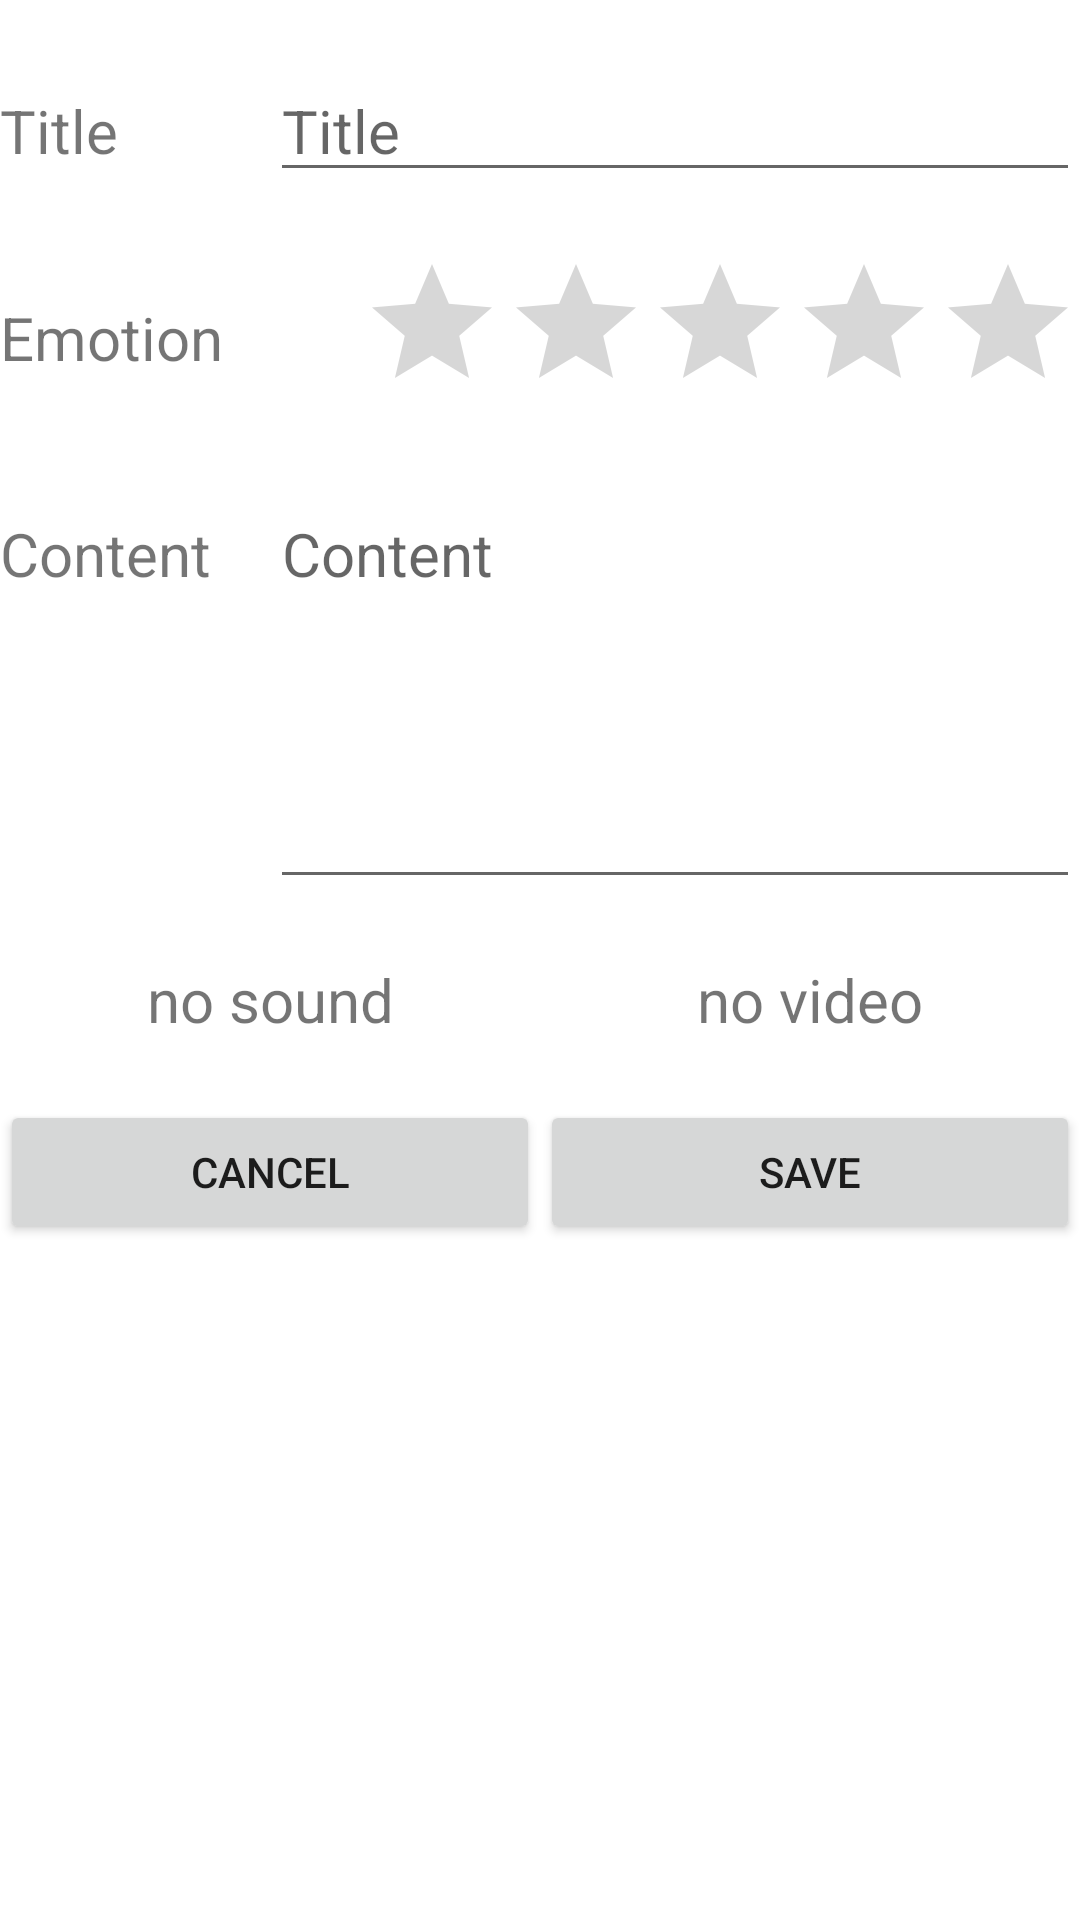

Android layout source for this screen:
<!-- AndroidManifest.xml: fallback theme Theme.MaterialComponents.DayNight.NoActionBar -->
<!-- res/layout/edit.xml -->
<?xml version="1.0" encoding="utf-8"?>
<RelativeLayout xmlns:android="http://schemas.android.com/apk/res/android"
    android:layout_width="match_parent"
    android:layout_height="match_parent" >

    <TextView
        android:id="@+id/t1"
        android:layout_width="fill_parent"
        android:layout_height="20dip" />

    <LinearLayout
        android:id="@+id/linear1"
        android:layout_width="match_parent"
        android:layout_height="wrap_content"
        android:layout_below="@+id/t1"
        android:orientation="horizontal" >

        <TextView
            android:id="@+id/edit_entry_title"
            style="@style/SecondTextStyle"
            android:layout_width="0dip"
            android:layout_height="wrap_content"
            android:layout_weight="1"
            android:text="@string/entry_title" />

        <EditText
            android:id="@+id/entry_edit_title"
            style="@style/SecondTextStyle"
            android:layout_width="0dip"
            android:layout_height="wrap_content"
            android:layout_weight="3"
            android:singleLine="true"
            android:hint="@string/entry_title_hint" />
    </LinearLayout>

    <TextView
        android:id="@+id/t2"
        android:layout_width="fill_parent"
        android:layout_height="20dip"
        android:layout_below="@+id/linear1" />

    <LinearLayout
        android:id="@+id/linear2"
        android:layout_width="match_parent"
        android:layout_height="wrap_content"
        android:layout_below="@+id/t2"
        android:orientation="horizontal" >

        <TextView
            android:id="@+id/entry_text_emotion"
            style="@style/SecondTextStyle"
            android:layout_width="0dip"
            android:layout_height="wrap_content"
            android:layout_gravity="center_vertical"
            android:layout_weight="1"
            android:text="@string/entry_emotion" />

        <RatingBar
            android:id="@+id/entry_ratingbar_emotion"
            android:layout_width="wrap_content"
            android:layout_height="wrap_content"
            android:numStars="5" />
    </LinearLayout>

    <TextView
        android:id="@+id/t3"
        android:layout_width="fill_parent"
        android:layout_height="20dip"
        android:layout_below="@+id/linear2" />

    <LinearLayout
        android:id="@+id/linear3"
        android:layout_width="match_parent"
        android:layout_height="wrap_content"
        android:layout_below="@+id/t3"
        android:orientation="horizontal" >

        <TextView
            android:id="@+id/entry_text_content"
            style="@style/SecondTextStyle"
            android:layout_width="0dip"
            android:layout_height="wrap_content"
            android:layout_weight="1"
            android:text="@string/entry_content" />

        <EditText
            android:id="@+id/entry_edit_content"
            style="@style/SecondTextStyle"
            android:layout_width="0dip"
            android:layout_height="wrap_content"
            android:layout_weight="3"
            android:gravity="top"
            android:hint="@string/entry_content_hint"
            android:lines="5" />
    </LinearLayout>

    <TextView
        android:id="@+id/t4"
        android:layout_width="fill_parent"
        android:layout_height="20dip"
        android:layout_below="@+id/linear3" />

    <LinearLayout
        android:id="@+id/linear4"
        android:layout_width="fill_parent"
        android:layout_height="wrap_content"
        android:baselineAligned="false"
        android:layout_below="@+id/t4"
        android:orientation="horizontal" >

        <LinearLayout
            android:id="@+id/linear6"
            android:layout_width="0dip"
            android:layout_height="wrap_content"
            android:layout_weight="1"
            android:orientation="vertical" >

            <ImageButton
                android:id="@+id/entry_but_sound"
                android:layout_width="fill_parent"
                android:layout_height="wrap_content"
                android:background="#7f000000"
                android:contentDescription="@string/edit_but_sound_desc"
                android:src="@drawable/but_sound" />

            <TextView
                android:id="@+id/entry_but_sound_text"
                style="@style/SecondTextStyle"
                android:layout_width="fill_parent"
                android:layout_height="wrap_content"
                android:gravity="center_horizontal"
                android:text="@string/entry_but_sound_text_no" />
        </LinearLayout>

        <LinearLayout
            android:id="@+id/linear7"
            android:layout_width="0dip"
            android:layout_height="wrap_content"
            android:layout_weight="1"
            android:orientation="vertical" >

            <ImageButton
                android:id="@+id/entry_but_video"
                android:layout_width="fill_parent"
                android:layout_height="wrap_content"
                android:background="#7f000000"
                android:contentDescription="@string/edit_but_video_desc"
                android:src="@drawable/but_video" />
            <TextView
                android:id="@+id/entry_but_video_text"
                style="@style/SecondTextStyle"
                android:layout_width="fill_parent"
                android:layout_height="wrap_content"
                android:gravity="center_horizontal"
                android:text="@string/entry_but_video_text_no" />
        </LinearLayout>

    </LinearLayout>

    <TextView
        android:id="@+id/t5"
        android:layout_width="fill_parent"
        android:layout_height="20dip"
        android:layout_alignParentLeft="true"
        android:layout_below="@+id/linear4" />

    <LinearLayout
        android:id="@+id/linear5"
        android:layout_width="match_parent"
        android:layout_height="wrap_content"
        android:layout_below="@+id/t5"
        android:orientation="horizontal" >

        <Button
            android:id="@+id/entry_but_cancel"
            android:layout_width="0dip"
            android:layout_height="wrap_content"
            android:layout_weight="1"
            android:text="@string/entry_but_cancel" />

        <Button
            android:id="@+id/entry_but_save"
            android:layout_width="0dip"
            android:layout_height="wrap_content"
            android:layout_weight="1"
            android:text="@string/entry_but_save" />
    </LinearLayout>

</RelativeLayout>
<!-- resources referenced by this layout -->
<resources>
  <string name="edit_but_sound_desc">Record sound</string>
  <string name="edit_but_video_desc">Capture video</string>
  <string name="entry_but_cancel">Cancel</string>
  <string name="entry_but_save">Save</string>
  <string name="entry_but_sound_text_no">no sound</string>
  <string name="entry_but_video_text_no">no video</string>
  <string name="entry_content">Content</string>
  <string name="entry_content_hint">Content</string>
  <string name="entry_emotion">Emotion</string>
  <string name="entry_title">Title</string>
  <string name="entry_title_hint">Title</string>
  <style name="SecondTextStyle">
          <item name="android:textSize">20dip</item>
      </style>
</resources>
